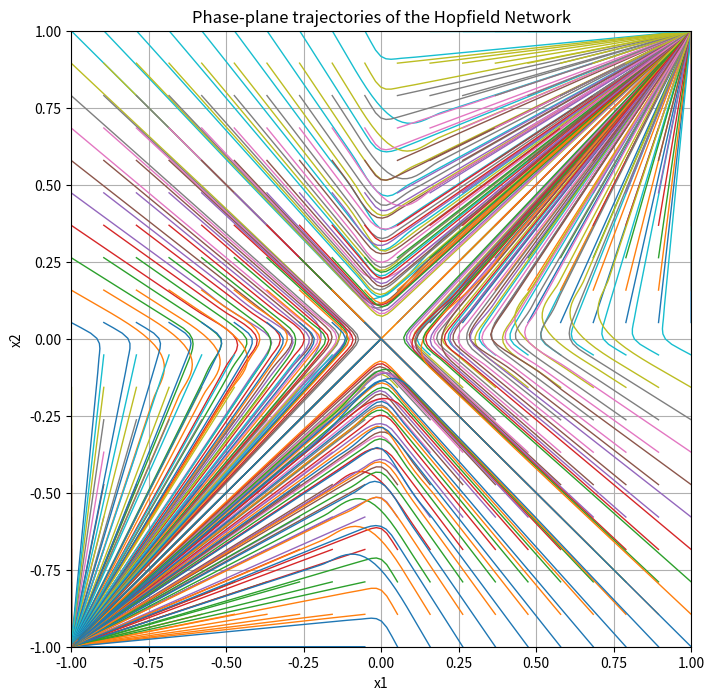

Recreate this plot in Python.
import numpy as np
import matplotlib.pyplot as plt
from scipy.integrate import solve_ivp

# Define the sigmoid function
def sigmoid(x):
    return (1 - np.exp(-100*x)) / (1 + np.exp(-100*x))

# Define the system of differential equations
def hopfield_network(t, x, W, b):
    return -0.5 * x + 0.5 * W.T @ sigmoid(x) + 0.5 * b

# Define the weight matrix W and bias vector b as given
W = np.array([[0, 1], [1, 0]])
b = np.array([0, 0])

# Create a grid of initial conditions
grid_values = np.linspace(-1, 1, 20)
initial_conditions = np.array(np.meshgrid(grid_values, grid_values)).T.reshape(-1, 2)

# Time span for the simulation
t_span = [0, 10]

# Solve the system for each initial condition and plot the phase-plane trajectories
plt.figure(figsize=(8, 8))

for x0 in initial_conditions:
    # Solve the differential equation
    sol = solve_ivp(hopfield_network, t_span, x0, args=(W, b), dense_output=True)
    
    # Plot the trajectory
    t_values = np.linspace(t_span[0], t_span[1], 300)
    x_values = sol.sol(t_values)
    plt.plot(x_values[0], x_values[1], linewidth=1)

# Plot settings
plt.title('Phase-plane trajectories of the Hopfield Network')
plt.xlabel('x1')
plt.ylabel('x2')
plt.grid(True)
plt.xlim(-1, 1)
plt.ylim(-1, 1)
plt.savefig('phase_plane_trajectories2.pdf')
